Dataset: dataset (GitHub, Tanmxy88/Rare-plant-species-Identification). Classes: Shotomuli plant, agnishikha plant, anantamul plant, apang plant, ayapan plant, bamonhati plant, basok plant, betal plant, chapalish plant, gainura plant, kalochitra plant, kalodhutura plant, kalomegh plant, punarnava plant, ramtulsi plant, sarpaghandha plant.

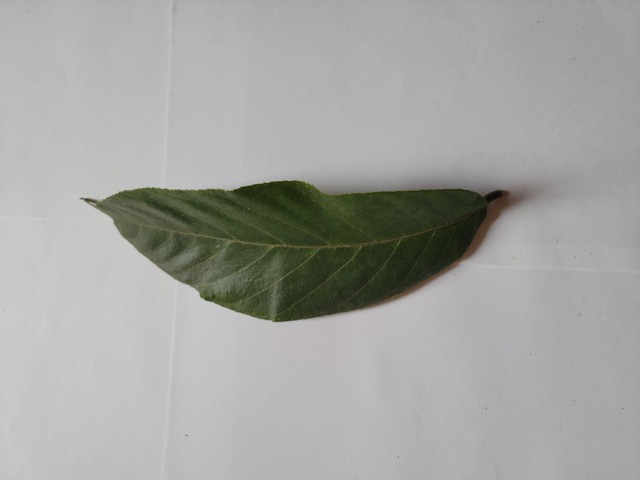
Label: chapalish plant

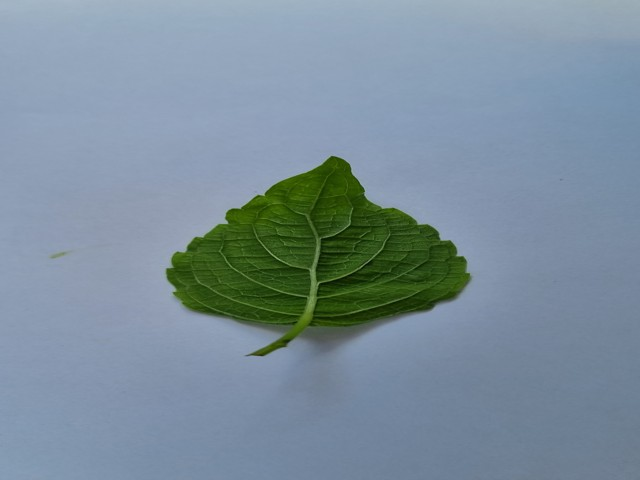
Label: ramtulsi plant

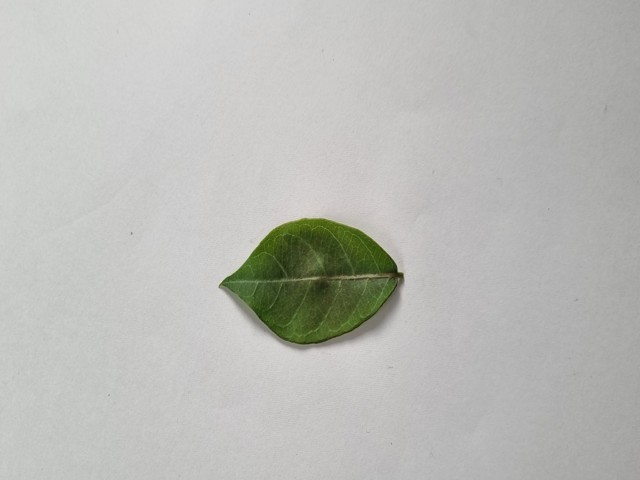
Label: anantamul plant

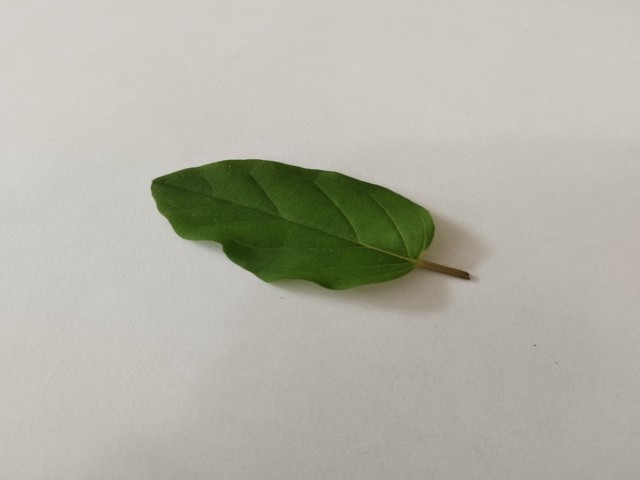
Label: punarnava plant

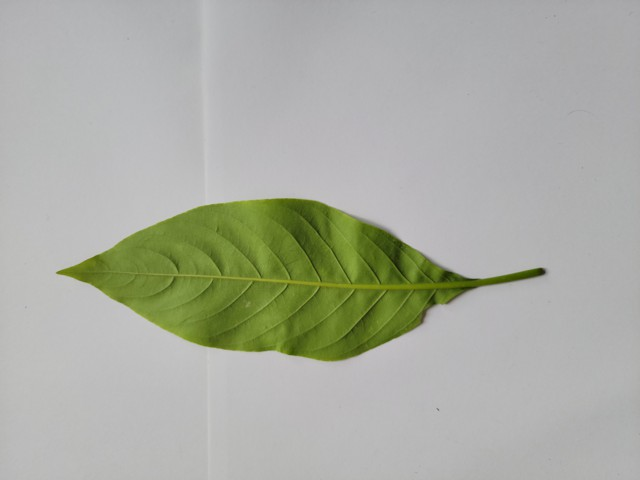
Label: basok plant

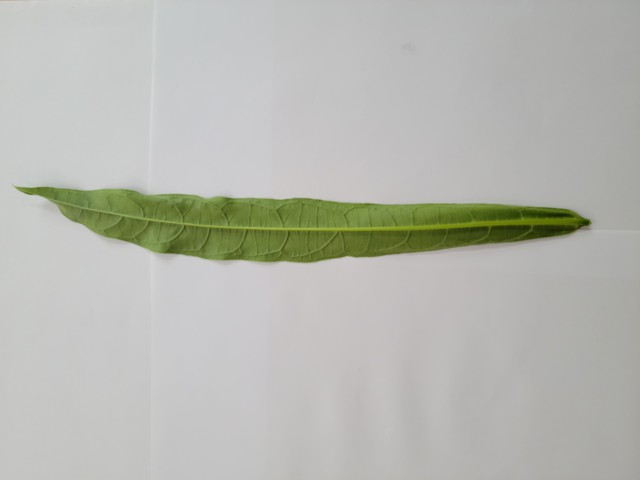
Label: bamonhati plant
